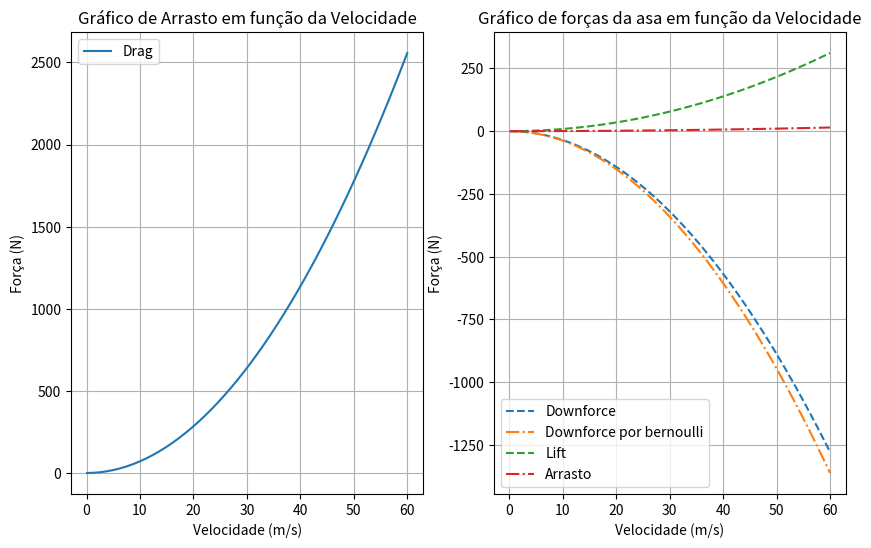

Here is the Python script that generated this plot:
import numpy as np
import matplotlib.pyplot as plt
import math

#Parâmetros físicos do ar:
p_atm= 101325                       #pressâo (N/m^2)
rho= 1.184                          #densidade(kg/m^3)
mi= 1.849*10**-5                    #Viscosidade dinâmica (kg/m*s)
ni= (mi/rho)                        #Viscosidade Cinematica (m²/s)
c_ar= 1007                          #Calor especifico (J/(kg*K))
#parâmetros do carro
length= 2                           #Comprimento do carro (m^2)
af= 1.5                             #Área Frontal do carro (m^2)
a_sup= 2                            #Área de Superfície do carro (m^2)
cd_f = 0.05                         #Coeficiente de arrasto por atrito do carro
cd_p = 0.75                         #Coeficiente de arrasto por pressão do carro
ld= -0.3                            #Coeficiente de lift do carro
a1= 0.25                            #Área de entrada do ar embaixo do carro (m^2)
a2= 0.20                            #Área embaixo do carro (m^2)
#parâmetros da asa
chord=0.25                          #Comprimento da asa (m)
span=1                              #Largura da asa (m)
thickness=0.05                      #Expessura máxima da asa (m)
alpha=math.radians(8)               #Ângulo de incidencia do vento com a asa (radianos)
a_wing=span*chord                   #Área superior da asa (m^2)
aspect_ratio=(span**2)/a_wing       #Comparação entre a largura e o comprimento da asa
#parâmetros para a troca termica
deltaT=20                            #Variação de temperatura (K)
a_ent=0.05                           #Área de admissão do vento para arrefecimento (m^2)
a_res = 1                            #Área de resfriamento (m^2)
h= 300                               #Coeficiente de transferência de calor (W/m2*K)

#Equações Aerodinâmicas: 
def aerodynamic_forces(coeficient, pressao_dinamica,area):       # Função para o cálculo de arrasto e lift
    return coeficient * pressao_dinamica * area

def numero_Reynolds(comprimento,velocidade,ni):         # Função para encontrar o numero de reynolds
    return (comprimento*velocidade)/ni

def bernoulli(v1,p1,a1,a2,rho):
    v2=v1*a1/a2                            # Equação de conservação para encontrar a velocidade embaixo do carro
    p2=p1+0.5*rho*v1**2 - 0.5*v2**2        # Equação de bernoulli para encontrar a pressão embaixo do carro
    deltap=p1-p2                           # Diferença de pressão entre a parte de baixo e a parte de cima do carro
    return deltap

def lift_wing(alpha,aspect_ratio):
    cl_alpha=(2*math.pi)/(1+(2/aspect_ratio))
    cl_wing=cl_alpha*alpha
    #cd_induced=(1/math.pi*aspect_ratio)*cl_wing**2
    return cl_wing

#Soma dos coeficientes de arrasto
cd = cd_f+cd_p

# Velocidades de 0 a 60 m/s
velocidades = np.linspace(0.1,60,50)
# Cálculo dos coeficientes das asas
cl_w=lift_wing(alpha,aspect_ratio)                  #Coeficiente de lift da asa
cd_induced=(1/(math.pi*aspect_ratio))*cl_w**2       #Coeficiente de arrasto induzido da asa
print(f"coeficiente de lift da asa: {cl_w:0.2f} , coeficiente de arrasto induzido: {cd_induced:0.2f}")
for v in velocidades:
    # Cálculo da pressão dinâmica para cada velocidade
    pdinamica = 0.5 * rho  * (velocidades ** 2)

    # Cálculo do drag e lift para cada velocidade
    drags = aerodynamic_forces(cd, pdinamica, af)                                   #Arrasto 
    downforces = aerodynamic_forces(ld, pdinamica,a_sup)                            #Downforce 

    lifts_wing = aerodynamic_forces(cl_w, pdinamica, a_wing)                        #Lift da asa
    drags_wing = aerodynamic_forces(cd_induced, pdinamica, a_wing)                  #Arrasto induzido pela asa

    #Calculo de Downforce por bernoulli
    downforce_bernoulli= (-1)*bernoulli(velocidades,p_atm,a1,a2,rho)*a_sup    #Conversão da pressão para força por meio da relação pressão=força/área --- força=pressão*área

# Plotagem do gráfico 1
plt.figure(figsize=(10, 6))
plt.subplot(1,2,1)
plt.plot(velocidades, drags, label='Drag')
# Configurações do gráfico
plt.title('Gráfico de Arrasto em função da Velocidade')
plt.xlabel('Velocidade (m/s)')
plt.ylabel('Força (N)')
plt.legend()
plt.grid(True)

# Plotagem do gráfico 2
plt.subplot(1,2,2)
plt.plot(velocidades, downforces, label='Downforce', linestyle='--')
plt.plot(velocidades, downforce_bernoulli, label='Downforce por bernoulli', linestyle='-.')
# Configurações do gráfico2
plt.title('Gráfico de Downforce em função da Velocidade')
plt.xlabel('Velocidade (m/s)')
plt.ylabel('Força (N)')
plt.legend()
plt.grid(True)
plt.show()
# Plotagem do gráfico 3
plt.plot(velocidades, lifts_wing, label='Lift', linestyle='--')
plt.plot(velocidades, drags_wing, label='Arrasto', linestyle='-.')
# Configurações do gráfico 3
plt.title('Gráfico de forças da asa em função da Velocidade')
plt.xlabel('Velocidade (m/s)')
plt.ylabel('Força (N)')
plt.legend()
plt.grid(True)
plt.show()

#Arrefecimento
vel_ar=10
#Equações
vazao_ar = rho*vel_ar*a_ent          #Calculo da vazão mássica de ar 
calor= c_ar*deltaT*vazao_ar          #Cálculo do fluxo de calor do ar (W)
Qconvecção= h*a_res*deltaT           #Cálculo da quantidade de calor dissipada

print(f"{Qconvecção:0.1f} J/s")
print(f"{calor:0.1f} W")
